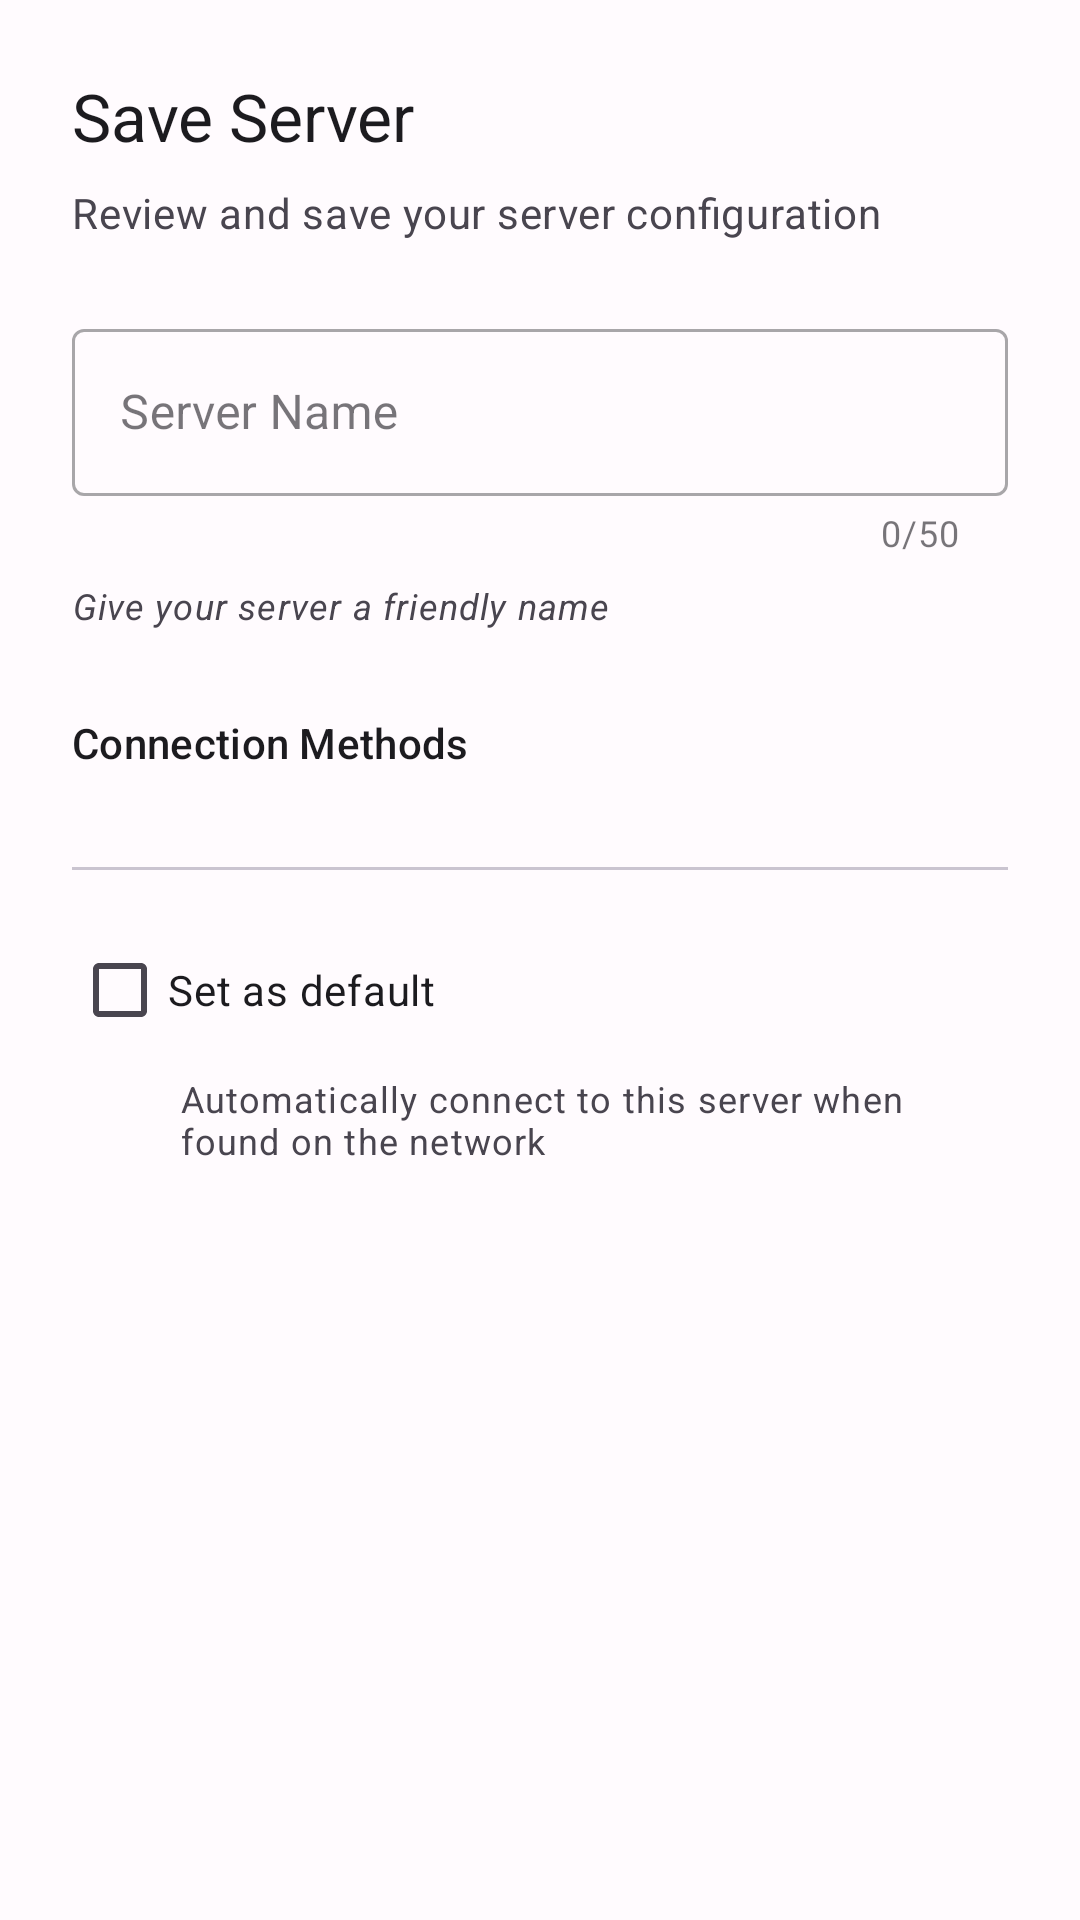

Android layout source for this screen:
<!-- AndroidManifest.xml: application theme Theme.SendSpinDroid -->
<!-- res/layout/wizard_step_save.xml -->
<?xml version="1.0" encoding="utf-8"?>
<ScrollView xmlns:android="http://schemas.android.com/apk/res/android"
    xmlns:app="http://schemas.android.com/apk/res-auto"
    xmlns:tools="http://schemas.android.com/tools"
    android:layout_width="match_parent"
    android:layout_height="match_parent"
    android:fillViewport="true"
    android:background="?attr/colorSurface">

    <LinearLayout
        android:layout_width="match_parent"
        android:layout_height="wrap_content"
        android:orientation="vertical"
        android:padding="24dp">

        
        <TextView
            android:layout_width="match_parent"
            android:layout_height="wrap_content"
            android:text="@string/wizard_save_title"
            android:textAppearance="?attr/textAppearanceTitleLarge"
            android:textColor="?attr/colorOnSurface" />

        
        <TextView
            android:layout_width="match_parent"
            android:layout_height="wrap_content"
            android:layout_marginTop="8dp"
            android:text="@string/wizard_save_description"
            android:textAppearance="?attr/textAppearanceBodyMedium"
            android:textColor="?attr/colorOnSurfaceVariant" />

        
        <com.google.android.material.textfield.TextInputLayout
            android:id="@+id/nameInputLayout"
            android:layout_width="match_parent"
            android:layout_height="wrap_content"
            android:layout_marginTop="24dp"
            android:hint="@string/wizard_save_name_label"
            app:counterEnabled="true"
            app:counterMaxLength="50"
            style="@style/Widget.MaterialComponents.TextInputLayout.OutlinedBox">

            <com.google.android.material.textfield.TextInputEditText
                android:id="@+id/nameInput"
                android:layout_width="match_parent"
                android:layout_height="wrap_content"
                android:minHeight="48dp"
                android:inputType="text|textCapWords"
                android:maxLength="50"
                android:maxLines="1"
                android:imeOptions="actionDone"
                android:contentDescription="@string/accessibility_server_name_input"
                tools:text="Living Room" />

        </com.google.android.material.textfield.TextInputLayout>

        
        <TextView
            android:layout_width="match_parent"
            android:layout_height="wrap_content"
            android:layout_marginTop="8dp"
            android:text="@string/wizard_save_name_hint"
            android:textAppearance="?attr/textAppearanceBodySmall"
            android:textColor="?attr/colorOnSurfaceVariant"
            android:textStyle="italic" />

        
        <TextView
            android:layout_width="match_parent"
            android:layout_height="wrap_content"
            android:layout_marginTop="28dp"
            android:text="@string/wizard_save_connections"
            android:textAppearance="?attr/textAppearanceLabelLarge"
            android:textColor="?attr/colorOnSurface" />

        
        <LinearLayout
            android:id="@+id/connectionMethodsContainer"
            android:layout_width="match_parent"
            android:layout_height="wrap_content"
            android:layout_marginTop="12dp"
            android:orientation="vertical"
            tools:ignore="UselessLeaf">

            

        </LinearLayout>

        
        <LinearLayout
            android:id="@+id/maStatusContainer"
            android:layout_width="match_parent"
            android:layout_height="wrap_content"
            android:layout_marginTop="20dp"
            android:orientation="horizontal"
            android:gravity="center_vertical"
            android:visibility="gone"
            tools:visibility="visible">

            <TextView
                android:layout_width="0dp"
                android:layout_height="wrap_content"
                android:layout_weight="1"
                android:text="@string/wizard_save_ma_status"
                android:textAppearance="?attr/textAppearanceBodyMedium"
                android:textColor="?attr/colorOnSurface" />

            <LinearLayout
                android:layout_width="wrap_content"
                android:layout_height="wrap_content"
                android:orientation="horizontal"
                android:gravity="center_vertical">

                <ImageView
                    android:id="@+id/maStatusIcon"
                    android:layout_width="18dp"
                    android:layout_height="18dp"
                    android:src="@drawable/ic_check_circle"
                    app:tint="?attr/colorPrimary"
                    android:contentDescription="@null" />

                <TextView
                    android:id="@+id/maStatusText"
                    android:layout_width="wrap_content"
                    android:layout_height="wrap_content"
                    android:layout_marginStart="6dp"
                    android:text="@string/wizard_save_ma_authenticated"
                    android:textAppearance="?attr/textAppearanceBodyMedium"
                    android:textColor="?attr/colorPrimary"
                    tools:text="Authenticated" />

            </LinearLayout>

        </LinearLayout>

        
        <View
            android:layout_width="match_parent"
            android:layout_height="1dp"
            android:layout_marginTop="20dp"
            android:background="?attr/colorOutlineVariant" />

        
        <com.google.android.material.checkbox.MaterialCheckBox
            android:id="@+id/setAsDefaultCheckbox"
            android:layout_width="match_parent"
            android:layout_height="wrap_content"
            android:layout_marginTop="16dp"
            android:text="@string/set_as_default"
            android:textColor="?attr/colorOnSurface"
            android:contentDescription="@string/accessibility_default_server" />

        <TextView
            android:layout_width="match_parent"
            android:layout_height="wrap_content"
            android:layout_marginStart="36dp"
            android:layout_marginTop="4dp"
            android:text="@string/wizard_default_server_hint"
            android:textAppearance="?attr/textAppearanceBodySmall"
            android:textColor="?attr/colorOnSurfaceVariant" />

    </LinearLayout>

</ScrollView>
<!-- resources referenced by this layout -->
<resources>
  <!-- drawable ic_check_circle (drawable) -->
  <?xml version="1.0" encoding="utf-8"?>
  <vector xmlns:android="http://schemas.android.com/apk/res/android"
      android:width="24dp"
      android:height="24dp"
      android:viewportWidth="24"
      android:viewportHeight="24"
      android:tint="?attr/colorPrimary">
      <path
          android:fillColor="@android:color/white"
          android:pathData="M12,2C6.48,2 2,6.48 2,12s4.48,10 10,10 10,-4.48 10,-10S17.52,2 12,2zM10,17l-5,-5 1.41,-1.41L10,14.17l7.59,-7.59L19,8l-9,9z"/>
  </vector>
  <string name="accessibility_default_server">Default server, will connect automatically</string>
  <string name="accessibility_server_name_input">Server name input field</string>
  <string name="set_as_default">Set as default</string>
  <string name="wizard_default_server_hint">Automatically connect to this server when found on the network</string>
  <string name="wizard_save_connections">Connection Methods</string>
  <string name="wizard_save_description">Review and save your server configuration</string>
  <string name="wizard_save_ma_authenticated">Authenticated</string>
  <string name="wizard_save_ma_status">Music Assistant</string>
  <string name="wizard_save_name_hint">Give your server a friendly name</string>
  <string name="wizard_save_name_label">Server Name</string>
  <string name="wizard_save_title">Save Server</string>
  <color name="md_theme_light_primary">#6750A4</color>
  <color name="md_theme_light_onPrimary">#FFFFFF</color>
  <color name="md_theme_light_primaryContainer">#EADDFF</color>
  <color name="md_theme_light_onPrimaryContainer">#21005D</color>
  <color name="md_theme_light_secondary">#625B71</color>
  <color name="md_theme_light_onSecondary">#FFFFFF</color>
  <color name="md_theme_light_secondaryContainer">#E8DEF8</color>
  <color name="md_theme_light_onSecondaryContainer">#1D192B</color>
  <color name="md_theme_light_tertiary">#7D5260</color>
  <color name="md_theme_light_onTertiary">#FFFFFF</color>
  <color name="md_theme_light_tertiaryContainer">#FFD8E4</color>
  <color name="md_theme_light_onTertiaryContainer">#31111D</color>
  <color name="md_theme_light_error">#B3261E</color>
  <color name="md_theme_light_onError">#FFFFFF</color>
  <color name="md_theme_light_errorContainer">#F9DEDC</color>
  <color name="md_theme_light_onErrorContainer">#410E0B</color>
  <color name="md_theme_light_background">#FFFBFE</color>
  <color name="md_theme_light_onBackground">#1C1B1F</color>
  <color name="md_theme_light_surface">#FFFBFE</color>
  <color name="md_theme_light_onSurface">#1C1B1F</color>
  <color name="md_theme_light_surfaceVariant">#E7E0EC</color>
  <color name="md_theme_light_onSurfaceVariant">#49454F</color>
  <color name="md_theme_light_outline">#79747E</color>
  <color name="md_theme_light_outlineVariant">#CAC4D0</color>
  <color name="md_theme_light_inverseSurface">#313033</color>
  <color name="md_theme_light_inverseOnSurface">#F4EFF4</color>
  <color name="md_theme_light_inversePrimary">#D0BCFF</color>
</resources>
